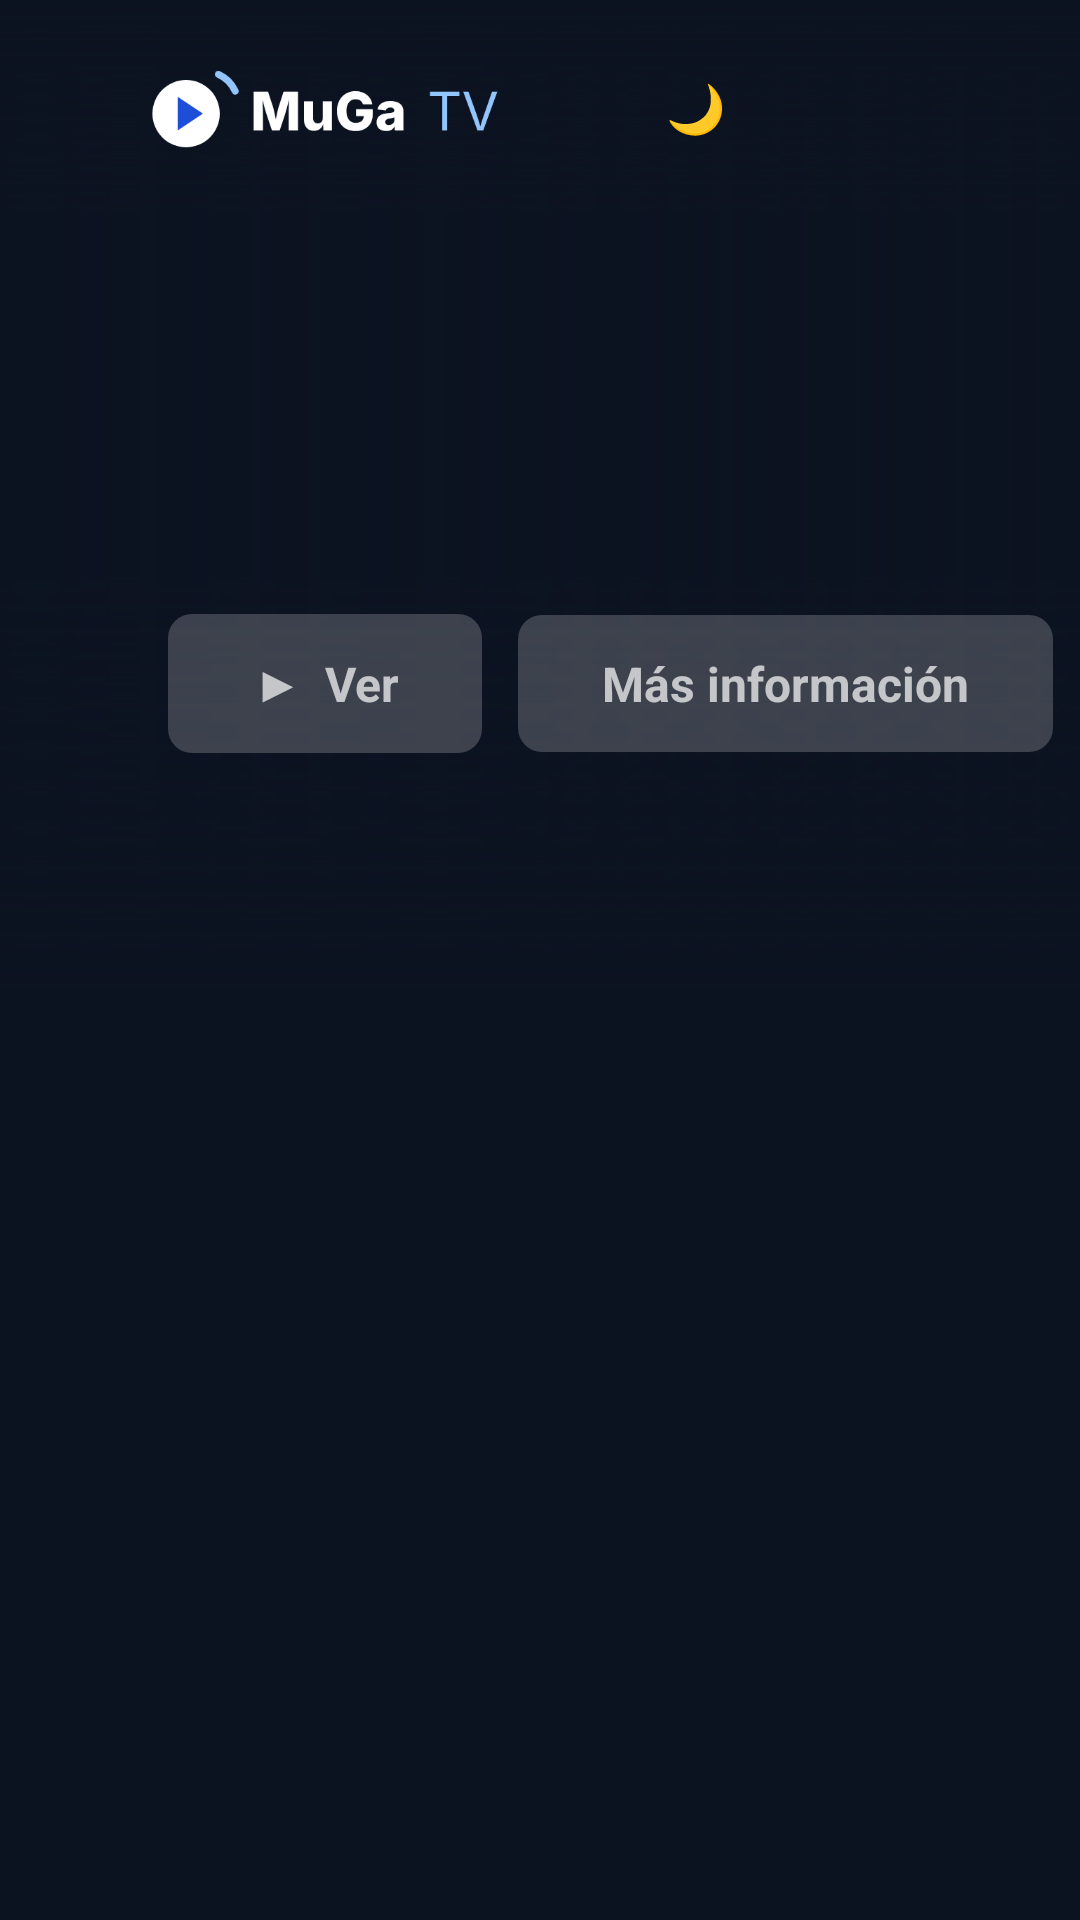

This screen was rendered from an Android layout file. Write that file and the resources it references.
<!-- AndroidManifest.xml: application theme Theme.MiTV -->
<!-- res/layout/activity_home.xml -->
<?xml version="1.0" encoding="utf-8"?>
<FrameLayout xmlns:android="http://schemas.android.com/apk/res/android"
    android:layout_width="match_parent"
    android:layout_height="match_parent"
    android:background="@color/bg">

    
    <View
        android:id="@+id/ambient"
        android:layout_width="match_parent"
        android:layout_height="match_parent" />

    
    <FrameLayout
        android:id="@+id/previewArea"
        android:layout_width="match_parent"
        android:layout_height="330dp">

        <ImageView
            android:id="@+id/backdrop"
            android:layout_width="match_parent"
            android:layout_height="match_parent"
            android:importantForAccessibility="no"
            android:scaleType="centerCrop" />

        <View
            android:layout_width="match_parent"
            android:layout_height="match_parent"
            android:background="@drawable/scrim_left" />

        <View
            android:layout_width="match_parent"
            android:layout_height="140dp"
            android:layout_gravity="bottom"
            android:background="@drawable/scrim_bottom" />

        <LinearLayout
            android:id="@+id/preview"
            android:layout_width="580dp"
            android:layout_height="wrap_content"
            android:layout_marginStart="56dp"
            android:layout_marginTop="78dp"
            android:orientation="vertical">

            <TextView
                android:id="@+id/label"
                android:layout_width="wrap_content"
                android:layout_height="wrap_content"
                android:letterSpacing="0.15"
                android:textColor="@color/accent_soft"
                android:textSize="12sp"
                android:textStyle="bold" />

            <TextView
                android:id="@+id/title"
                android:layout_width="wrap_content"
                android:layout_height="wrap_content"
                android:layout_marginTop="2dp"
                android:ellipsize="end"
                android:maxLines="1"
                android:textColor="@color/text"
                android:textSize="32sp"
                android:textStyle="bold" />

            <TextView
                android:id="@+id/meta"
                android:layout_width="wrap_content"
                android:layout_height="wrap_content"
                android:layout_marginTop="4dp"
                android:textColor="@color/text_dim"
                android:textSize="14sp" />

            <ProgressBar
                android:id="@+id/epgProgress"
                style="?android:attr/progressBarStyleHorizontal"
                android:layout_width="260dp"
                android:layout_height="4dp"
                android:layout_marginTop="8dp"
                android:max="1000"
                android:progressDrawable="@drawable/progress_card"
                android:visibility="gone" />

            <TextView
                android:id="@+id/plot"
                android:layout_width="wrap_content"
                android:layout_height="wrap_content"
                android:layout_marginTop="8dp"
                android:ellipsize="end"
                android:lineSpacingExtra="2dp"
                android:maxLines="3"
                android:textColor="@color/text"
                android:textSize="15sp" />

            <LinearLayout
                android:id="@+id/heroButtons"
                android:layout_width="wrap_content"
                android:layout_height="wrap_content"
                android:layout_marginTop="14dp"
                android:orientation="horizontal">

                <TextView
                    android:id="@+id/btnPlay"
                    style="@style/Btn"
                    android:layout_marginEnd="12dp"
                    android:text="▶  Ver" />

                <TextView
                    android:id="@+id/btnInfo"
                    style="@style/Btn"
                    android:text="Más información" />
            </LinearLayout>
        </LinearLayout>
    </FrameLayout>

    <androidx.recyclerview.widget.RecyclerView
        android:id="@+id/rows"
        android:layout_width="match_parent"
        android:layout_height="match_parent"
        android:layout_marginTop="300dp"
        android:clipToPadding="false"
        android:descendantFocusability="afterDescendants"
        android:paddingBottom="200dp" />

    <LinearLayout
        android:id="@+id/searchBox"
        android:layout_width="match_parent"
        android:layout_height="wrap_content"
        android:layout_marginTop="84dp"
        android:orientation="vertical"
        android:paddingStart="56dp"
        android:paddingEnd="56dp"
        android:visibility="gone">

        <EditText
            android:id="@+id/searchInput"
            style="@style/Input"
            android:hint="Busca películas, series o canales"
            android:imeOptions="actionSearch"
            android:inputType="text" />
    </LinearLayout>

    
    <LinearLayout
        android:id="@+id/topBar"
        android:layout_width="match_parent"
        android:layout_height="72dp"
        android:background="@drawable/scrim_top"
        android:gravity="center_vertical"
        android:orientation="horizontal"
        android:paddingStart="48dp"
        android:paddingEnd="48dp">

        <ImageView
            android:layout_width="wrap_content"
            android:layout_height="30dp"
            android:layout_marginEnd="24dp"
            android:adjustViewBounds="true"
            android:contentDescription="MuGa TV"
            android:src="@drawable/logo_wordmark" />

        <LinearLayout
            android:id="@+id/tabs"
            android:layout_width="0dp"
            android:layout_height="wrap_content"
            android:layout_weight="1"
            android:orientation="horizontal" />

        <TextView
            android:id="@+id/btnSleep"
            style="@style/Tab"
            android:layout_marginEnd="12dp"
            android:text="🌙" />

        <FrameLayout
            android:id="@+id/avatar"
            android:layout_width="44dp"
            android:layout_height="44dp"
            android:clickable="true"
            android:focusable="true"
            android:foreground="@drawable/avatar_focus">

            <TextView
                android:id="@+id/avatarInitial"
                android:layout_width="match_parent"
                android:layout_height="match_parent"
                android:gravity="center"
                android:textColor="@color/text"
                android:textSize="20sp"
                android:textStyle="bold" />

            <ImageView
                android:id="@+id/avatarImage"
                android:layout_width="match_parent"
                android:layout_height="match_parent"
                android:importantForAccessibility="no"
                android:scaleType="fitCenter"
                android:visibility="gone" />
        </FrameLayout>
    </LinearLayout>

    <TextView
        android:id="@+id/message"
        android:layout_width="wrap_content"
        android:layout_height="wrap_content"
        android:layout_gravity="center"
        android:gravity="center"
        android:maxWidth="640dp"
        android:textColor="@color/text_dim"
        android:textSize="20sp"
        android:visibility="gone" />

    
    <FrameLayout
        android:id="@+id/loading"
        android:layout_width="match_parent"
        android:layout_height="match_parent"
        android:visibility="gone">

        <View android:layout_width="120dp" android:layout_height="14dp" android:layout_marginStart="56dp" android:layout_marginTop="110dp" android:background="@drawable/skel" />
        <View android:layout_width="420dp" android:layout_height="44dp" android:layout_marginStart="56dp" android:layout_marginTop="138dp" android:background="@drawable/skel" />
        <View android:layout_width="520dp" android:layout_height="14dp" android:layout_marginStart="56dp" android:layout_marginTop="200dp" android:background="@drawable/skel" />
        <View android:layout_width="460dp" android:layout_height="14dp" android:layout_marginStart="56dp" android:layout_marginTop="224dp" android:background="@drawable/skel" />
        <View android:layout_width="220dp" android:layout_height="20dp" android:layout_marginStart="56dp" android:layout_marginTop="330dp" android:background="@drawable/skel" />
        <LinearLayout android:layout_width="match_parent" android:layout_height="wrap_content" android:layout_marginStart="56dp" android:layout_marginTop="364dp" android:orientation="horizontal">
            <View android:layout_width="116dp" android:layout_height="174dp" android:layout_marginEnd="16dp" android:background="@drawable/skel" />
            <View android:layout_width="116dp" android:layout_height="174dp" android:layout_marginEnd="16dp" android:background="@drawable/skel" />
            <View android:layout_width="116dp" android:layout_height="174dp" android:layout_marginEnd="16dp" android:background="@drawable/skel" />
            <View android:layout_width="116dp" android:layout_height="174dp" android:layout_marginEnd="16dp" android:background="@drawable/skel" />
            <View android:layout_width="116dp" android:layout_height="174dp" android:layout_marginEnd="16dp" android:background="@drawable/skel" />
            <View android:layout_width="116dp" android:layout_height="174dp" android:layout_marginEnd="16dp" android:background="@drawable/skel" />
            <View android:layout_width="116dp" android:layout_height="174dp" android:layout_marginEnd="16dp" android:background="@drawable/skel" />
        </LinearLayout>
        <View android:layout_width="220dp" android:layout_height="20dp" android:layout_marginStart="56dp" android:layout_marginTop="540dp" android:background="@drawable/skel" />
        <LinearLayout android:layout_width="match_parent" android:layout_height="wrap_content" android:layout_marginStart="56dp" android:layout_marginTop="574dp" android:orientation="horizontal">
            <View android:layout_width="116dp" android:layout_height="174dp" android:layout_marginEnd="16dp" android:background="@drawable/skel" />
            <View android:layout_width="116dp" android:layout_height="174dp" android:layout_marginEnd="16dp" android:background="@drawable/skel" />
            <View android:layout_width="116dp" android:layout_height="174dp" android:layout_marginEnd="16dp" android:background="@drawable/skel" />
            <View android:layout_width="116dp" android:layout_height="174dp" android:layout_marginEnd="16dp" android:background="@drawable/skel" />
            <View android:layout_width="116dp" android:layout_height="174dp" android:layout_marginEnd="16dp" android:background="@drawable/skel" />
            <View android:layout_width="116dp" android:layout_height="174dp" android:layout_marginEnd="16dp" android:background="@drawable/skel" />
            <View android:layout_width="116dp" android:layout_height="174dp" android:layout_marginEnd="16dp" android:background="@drawable/skel" />
        </LinearLayout>

        <TextView
            android:layout_width="wrap_content"
            android:layout_height="wrap_content"
            android:layout_gravity="bottom|center_horizontal"
            android:layout_marginBottom="20dp"
            android:text="Cargando tu catálogo…"
            android:textColor="@color/text_dim"
            android:textSize="15sp" />
    </FrameLayout>
</FrameLayout>
<!-- resources referenced by this layout -->
<resources>
  <color name="accent_soft">#FF60A5FA</color>
  <color name="bg">#FF0B1220</color>
  <color name="text">#FFFFFFFF</color>
  <color name="text_dim">#FF94A3B8</color>
  <!-- drawable avatar_focus (drawable) -->
  <?xml version="1.0" encoding="utf-8"?>
  <selector xmlns:android="http://schemas.android.com/apk/res/android">
      <item android:state_focused="true">
          <shape android:shape="oval">
              <solid android:color="#00000000" />
              <stroke android:width="4dp" android:color="@color/text" />
          </shape>
      </item>
      <item><color android:color="#00000000" /></item>
  </selector>
  <!-- drawable progress_card (drawable) -->
  <?xml version="1.0" encoding="utf-8"?>
  <layer-list xmlns:android="http://schemas.android.com/apk/res/android">
      <item android:id="@android:id/background">
          <shape><solid android:color="#66FFFFFF" /></shape>
      </item>
      <item android:id="@android:id/progress">
          <clip><shape><solid android:color="@color/accent" /></shape></clip>
      </item>
  </layer-list>
  <!-- drawable scrim_bottom (drawable) -->
  <?xml version="1.0" encoding="utf-8"?>
  <shape xmlns:android="http://schemas.android.com/apk/res/android">
      <gradient android:angle="90" android:startColor="#FF0B1220" android:centerColor="#800B1220" android:endColor="#000B1220" />
  </shape>
  <!-- drawable scrim_left (drawable) -->
  <?xml version="1.0" encoding="utf-8"?>
  <shape xmlns:android="http://schemas.android.com/apk/res/android">
      <gradient android:angle="0" android:startColor="#F20B1220" android:centerColor="#A60B1220" android:endColor="#000B1220" />
  </shape>
  <!-- drawable scrim_top (drawable) -->
  <?xml version="1.0" encoding="utf-8"?>
  <shape xmlns:android="http://schemas.android.com/apk/res/android">
      <gradient android:angle="270" android:startColor="#F20B1220" android:endColor="#000B1220" />
  </shape>
  <style name="Input">
          <item name="android:layout_width">match_parent</item>
          <item name="android:layout_height">wrap_content</item>
          <item name="android:background">@drawable/bg_input</item>
          <item name="android:padding">14dp</item>
          <item name="android:textColor">@color/text</item>
          <item name="android:textColorHint">@color/text_dim</item>
          <item name="android:textSize">18sp</item>
          <item name="android:singleLine">true</item>
          <item name="android:imeOptions">actionNext</item>
      </style>
  <style name="Theme.MiTV" parent="Theme.AppCompat.NoActionBar">
          <item name="android:windowBackground">@color/bg</item>
          <item name="colorPrimary">@color/accent</item>
          <item name="colorPrimaryDark">@color/bg</item>
          <item name="colorAccent">@color/accent</item>
          <item name="android:textColorPrimary">@color/text</item>
          <item name="android:textColorSecondary">@color/text_dim</item>
      </style>
  <color name="accent">#FF3B82F6</color>
  <!-- drawable bg_button (drawable) -->
  <?xml version="1.0" encoding="utf-8"?>
  <selector xmlns:android="http://schemas.android.com/apk/res/android">
      <item android:state_focused="true">
          <shape><solid android:color="@color/text" /><corners android:radius="8dp" /></shape>
      </item>
      <item>
          <shape><solid android:color="@color/glass" /><corners android:radius="8dp" /></shape>
      </item>
  </selector>
  <color name="glass">#33FFFFFF</color>
  <color name="surface">#FF131C2E</color>
  <color name="selected">#FF1E2A42</color>
</resources>
